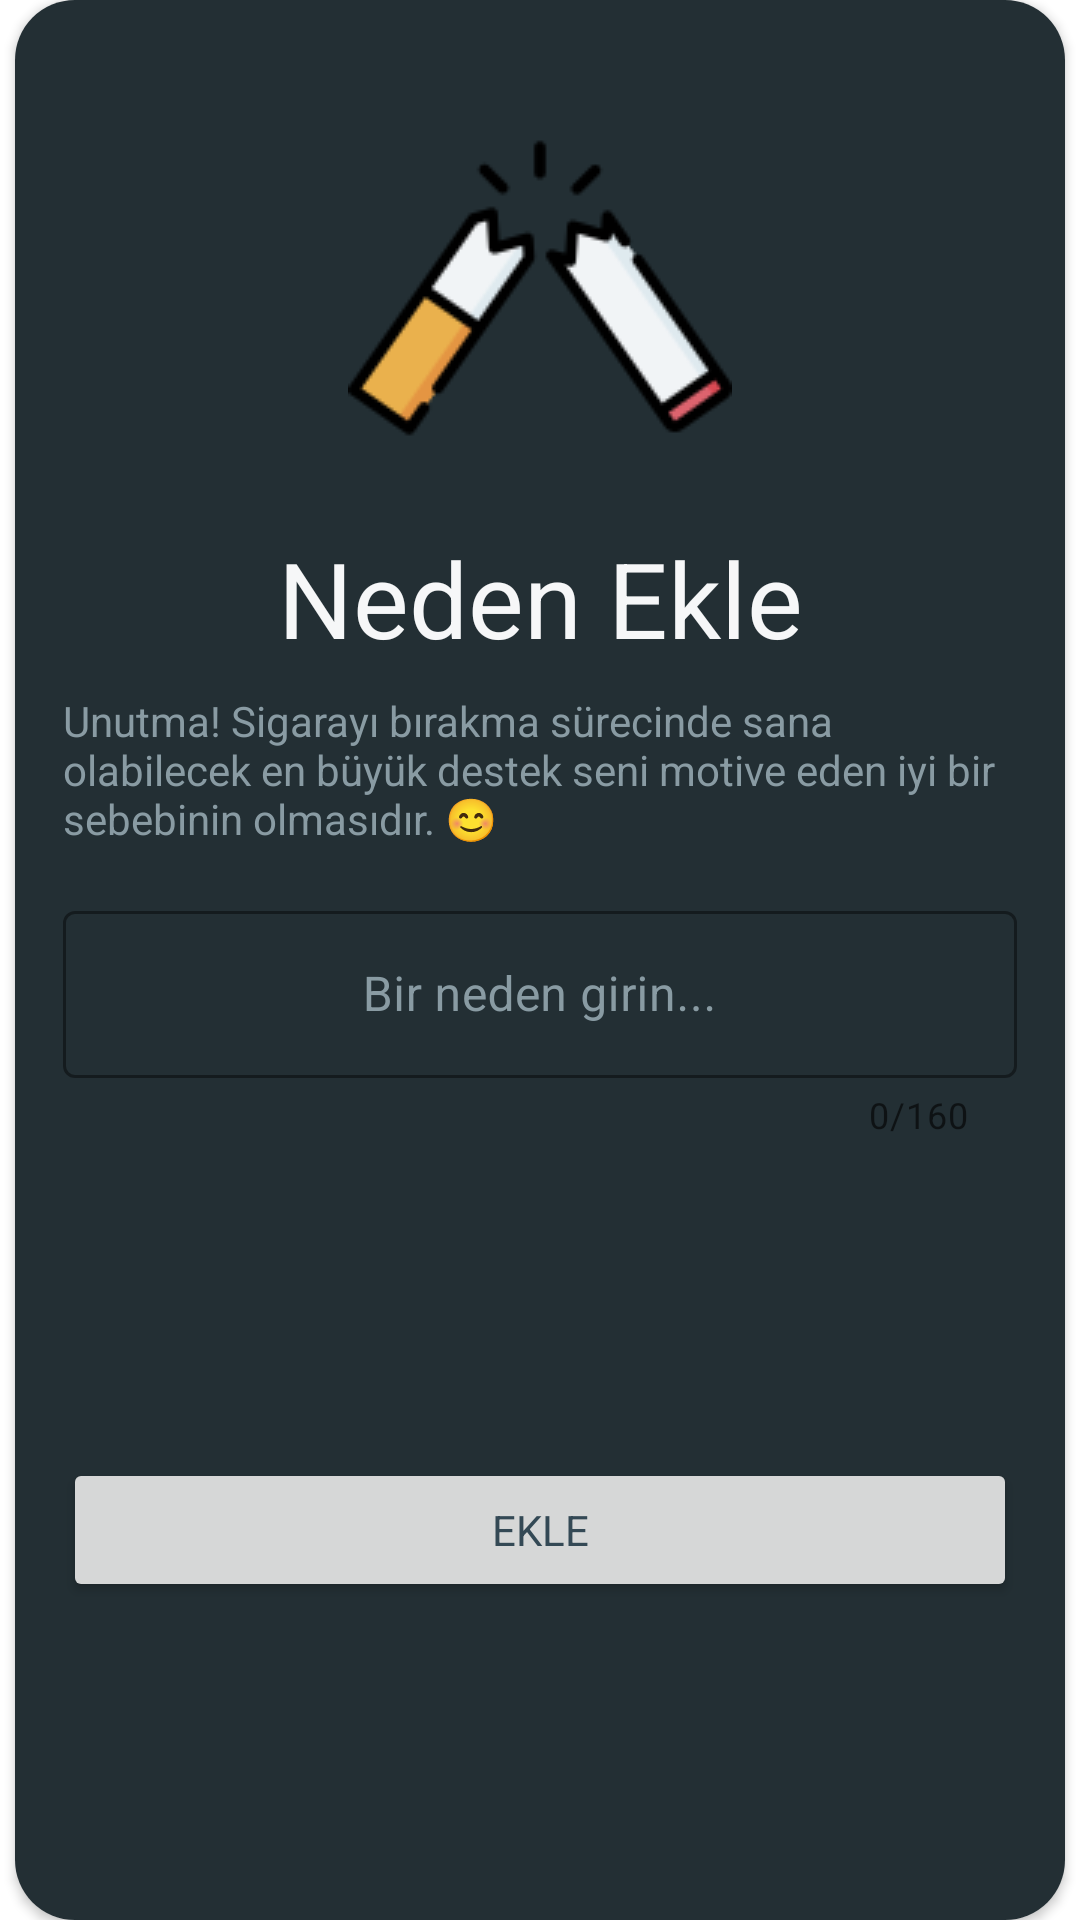

Here is an Android app screen rendered from its layout file. Give the layout XML and the strings, colors and styles it references.
<!-- AndroidManifest.xml: application theme Theme.SmokefreeLife -->
<!-- res/layout/add_reason_dialog.xml -->
<?xml version="1.0" encoding="utf-8"?>
<androidx.constraintlayout.widget.ConstraintLayout
    xmlns:android="http://schemas.android.com/apk/res/android"
    xmlns:app="http://schemas.android.com/apk/res-auto"
    xmlns:tools="http://schemas.android.com/tools"
    android:layout_width="wrap_content"
    android:layout_margin="20dp"
    android:layout_gravity="center"
    android:layout_height="wrap_content">

    <androidx.cardview.widget.CardView
        android:layout_width="350dp"
        android:layout_height="match_parent"
        app:cardCornerRadius="20dp"
        app:layout_constraintBottom_toBottomOf="parent"
        app:layout_constraintEnd_toEndOf="parent"
        app:layout_constraintStart_toStartOf="parent"
        app:layout_constraintTop_toTopOf="parent">

        <androidx.constraintlayout.widget.ConstraintLayout
            android:layout_width="match_parent"
            android:layout_height="match_parent"
            android:background="@color/darkVariant_800">


            <ImageView
                android:id="@+id/imageView2"
                android:layout_width="0dp"
                android:layout_height="wrap_content"
                android:layout_marginStart="16dp"
                android:layout_marginTop="32dp"
                android:layout_marginEnd="16dp"
                app:layout_constraintEnd_toEndOf="parent"
                app:layout_constraintHorizontal_bias="0.5"
                app:layout_constraintStart_toStartOf="parent"
                app:layout_constraintTop_toTopOf="parent"
                app:srcCompat="@drawable/ico_quit_smoke" />

            <TextView
                android:id="@+id/textView4"
                android:layout_width="0dp"
                android:layout_height="wrap_content"
                android:layout_marginStart="16dp"
                android:layout_marginTop="16dp"
                android:layout_marginEnd="16dp"
                android:gravity="center"
                android:text="Neden Ekle"
                android:textColor="@color/myWhite"
                android:textSize="35sp"
                app:layout_constraintEnd_toEndOf="parent"
                app:layout_constraintHorizontal_bias="0.5"
                app:layout_constraintStart_toStartOf="parent"
                app:layout_constraintTop_toBottomOf="@+id/imageView2" />


            <com.google.android.material.textfield.TextInputLayout
                android:id="@+id/textInputReason"
                style="@style/Widget.MaterialComponents.TextInputLayout.OutlinedBox"
                android:layout_width="0dp"
                android:layout_height="wrap_content"
                android:layout_marginStart="16dp"
                android:layout_marginTop="16dp"
                android:layout_marginEnd="16dp"
                android:textColorHint="@color/lightBlue"
                app:boxStrokeColor="@color/lightBlue"
                app:counterEnabled="true"
                app:counterMaxLength="160"
                app:errorEnabled="true"
                app:hintTextColor="@color/lightBlue"
                app:layout_constraintEnd_toEndOf="parent"
                app:layout_constraintHorizontal_bias="0.5"
                app:layout_constraintStart_toStartOf="parent"
                app:layout_constraintTop_toBottomOf="@+id/textView7">

                <com.google.android.material.textfield.TextInputEditText
                    android:id="@+id/addReasonTxt"
                    android:layout_width="match_parent"
                    android:layout_height="match_parent"
                    android:gravity="center"
                    android:hint="Bir neden girin..."
                    android:inputType="text"
                    android:maxEms="160"
                    android:maxLength="160"
                    android:textColor="@color/primaryColor"
                    android:textColorHint="@color/primaryColor" />
            </com.google.android.material.textfield.TextInputLayout>

            <TextView
                android:id="@+id/textView7"
                android:layout_width="0dp"
                android:layout_height="wrap_content"
                android:layout_marginStart="16dp"
                android:layout_marginTop="8dp"
                android:layout_marginEnd="16dp"
                android:text="Unutma! Sigarayı bırakma sürecinde sana olabilecek en büyük destek seni motive eden iyi bir sebebinin olmasıdır. 😊"
                android:textColor="@color/lightBlue"
                app:layout_constraintEnd_toEndOf="parent"
                app:layout_constraintStart_toStartOf="parent"
                app:layout_constraintTop_toBottomOf="@+id/textView4" />

            <Button
                android:id="@+id/addReasonDialogButton"
                android:layout_width="0dp"
                android:layout_height="wrap_content"
                android:layout_marginStart="16dp"
                android:layout_marginTop="16dp"
                android:layout_marginEnd="16dp"
                android:layout_marginBottom="16dp"
                android:text="Ekle"
                app:layout_constraintBottom_toBottomOf="parent"
                app:layout_constraintEnd_toEndOf="parent"
                app:layout_constraintHorizontal_bias="0.5"
                app:layout_constraintStart_toStartOf="parent"
                app:layout_constraintTop_toBottomOf="@+id/textInputReason"
                app:layout_constraintVertical_bias="0.5" />


        </androidx.constraintlayout.widget.ConstraintLayout>
    </androidx.cardview.widget.CardView>

</androidx.constraintlayout.widget.ConstraintLayout>
<!-- resources referenced by this layout -->
<resources>
  <color name="darkVariant_800">#232F34</color>
  <color name="lightBlue">#899BA3</color>
  <color name="myWhite">#f6f7f8</color>
  <color name="primaryColor">#344955</color>
  <!-- drawable ico_quit_smoke: png bitmap (drawable, 5949 bytes) -->
  <style name="Theme.SmokefreeLife" parent="Theme.MaterialComponents.DayNight.DarkActionBar">
          
          <item name="colorPrimary">@color/primaryColor</item>
          <item name="colorPrimaryVariant">@color/lightBlue</item>
          <item name="colorOnPrimary">@color/white</item>
          
          <item name="colorSecondary">@color/teal_200</item>
          <item name="colorSecondaryVariant">@color/teal_700</item>
          <item name="colorOnSecondary">@color/black</item>
          
          <item name="android:statusBarColor">?attr/colorPrimaryVariant</item>
          
          <item name="windowNoTitle">true</item>
          <item name="windowActionBar">false</item>
          <item name="fontFamily">@font/carter_one</item>
          <item name="android:textColor">@color/primaryColor</item>
      </style>
  <color name="white">#FFFFFFFF</color>
  <color name="teal_200">#FF03DAC5</color>
  <color name="teal_700">#FF018786</color>
  <color name="black">#FF000000</color>
</resources>
